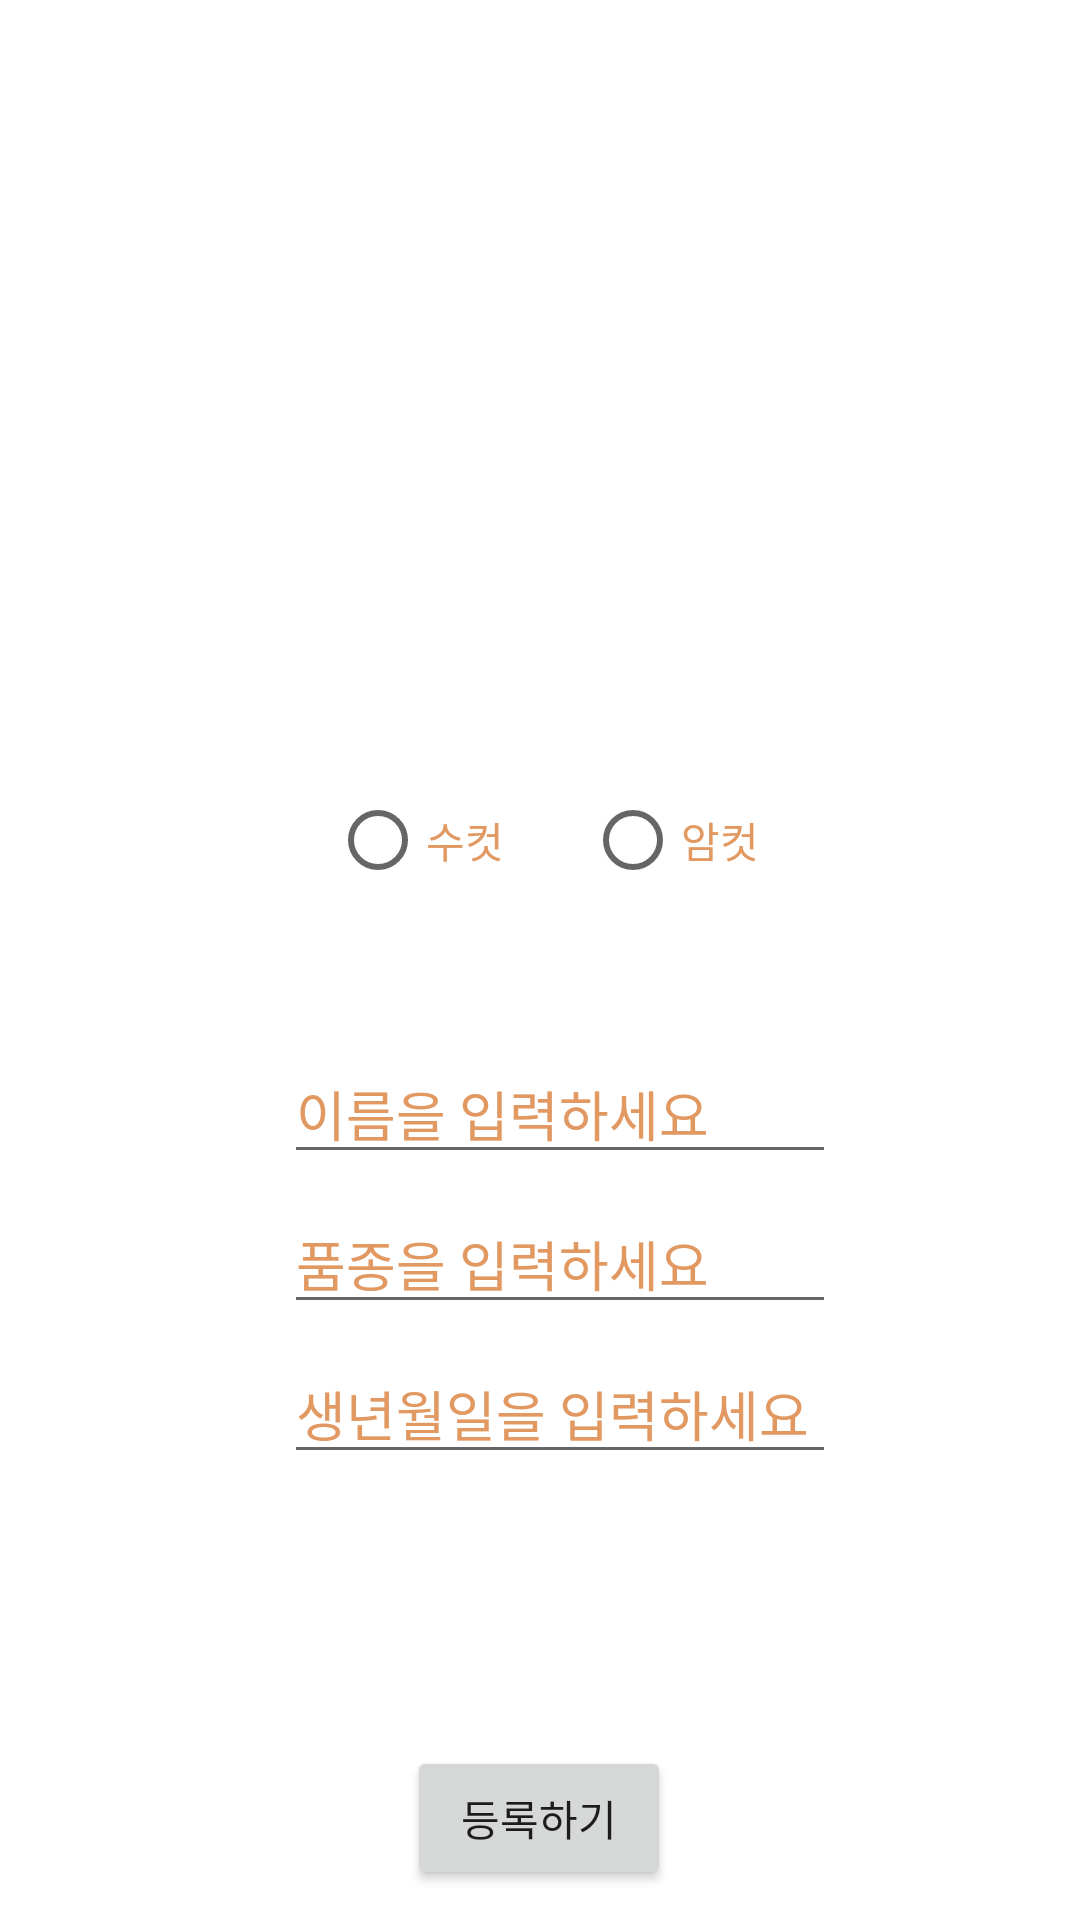

The Android layout XML behind this screen, and the referenced resources:
<!-- AndroidManifest.xml: application theme Theme.Login_Animal -->
<!-- res/layout/register_2.xml -->
<?xml version="1.0" encoding="utf-8"?>
<androidx.constraintlayout.widget.ConstraintLayout xmlns:android="http://schemas.android.com/apk/res/android"
    xmlns:app="http://schemas.android.com/apk/res-auto"
    xmlns:tools="http://schemas.android.com/tools"
    android:layout_width="match_parent"
    android:layout_height="match_parent"
    tools:context=".Main">

    <EditText
        android:id="@+id/editTextTextPersonName5"
        android:layout_width="184dp"
        android:layout_height="40dp"
        android:layout_marginStart="125dp"
        android:layout_marginTop="10dp"
        android:layout_marginEnd="112dp"
        android:ems="10"
        android:fontFamily="@font/esamanru_medium"
        android:inputType="textPersonName"
        android:text="품종을 입력하세요"
        android:textColor="#E19861"
        app:layout_constraintEnd_toEndOf="parent"
        app:layout_constraintStart_toStartOf="parent"
        app:layout_constraintTop_toBottomOf="@+id/editTextTextPersonName" />

    <ImageView
        android:id="@+id/imgView1"
        android:layout_width="247dp"
        android:layout_height="180dp"
        android:layout_marginStart="74dp"
        android:layout_marginTop="32dp"
        android:layout_marginEnd="74dp"
        android:fontFamily="@font/esamanru_medium"
        app:layout_constraintEnd_toEndOf="parent"
        app:layout_constraintStart_toStartOf="parent"
        app:layout_constraintTop_toTopOf="parent"
        app:srcCompat="@drawable/dog" />

    <EditText
        android:id="@+id/editTextTextPersonName"
        android:layout_width="184dp"
        android:layout_height="43dp"
        android:layout_marginStart="125dp"
        android:layout_marginEnd="112dp"
        android:layout_marginBottom="200dp"
        android:ems="10"
        android:fontFamily="@font/esamanru_medium"
        android:inputType="textPersonName"
        android:text="이름을 입력하세요"
        android:textColor="#E19861"
        android:textColorHighlight="#FFCCBC"
        android:textColorHint="#FFCCBC"
        android:textColorLink="#FFCCBC"
        android:textCursorDrawable="@color/black"
        app:layout_constraintBottom_toBottomOf="parent"
        app:layout_constraintEnd_toEndOf="parent"
        app:layout_constraintStart_toStartOf="parent"
        app:layout_constraintTop_toBottomOf="@+id/radioGroup" />

    <RadioGroup
        android:id="@+id/radioGroup"
        android:layout_width="0dp"
        android:layout_height="39dp"
        android:layout_marginStart="110dp"
        android:layout_marginEnd="80dp"
        android:orientation="horizontal"
        android:fontFamily="@font/esamanru_medium"
        app:layout_constraintBottom_toTopOf="@+id/editTextTextPersonName"
        app:layout_constraintEnd_toEndOf="parent"
        app:layout_constraintStart_toStartOf="parent"
        app:layout_constraintTop_toBottomOf="@+id/imgView1">

        <RadioButton
            android:id="@+id/radioButton3"
            android:layout_width="0dp"
            android:layout_height="wrap_content"
            android:layout_weight="1"
            android:fontFamily="@font/esamanru_medium"
            android:text="수컷"
            android:textColor="#E19861" />

        <RadioButton
            android:id="@+id/radioButton4"
            android:layout_width="0dp"
            android:layout_height="wrap_content"
            android:layout_weight="1"
            android:fontFamily="@font/esamanru_medium"
            android:text="암컷"
            android:textColor="#E19861" />

    </RadioGroup>

    <EditText
        android:id="@+id/editTextTextPersonName2"
        android:layout_width="184dp"
        android:layout_height="40dp"
        android:layout_marginStart="125dp"
        android:layout_marginTop="10dp"
        android:layout_marginEnd="112dp"
        android:ems="10"
        android:fontFamily="@font/esamanru_medium"
        android:inputType="textPersonName"
        android:text="생년월일을 입력하세요"
        android:textColor="#E19861"
        app:layout_constraintEnd_toEndOf="parent"
        app:layout_constraintStart_toStartOf="parent"
        app:layout_constraintTop_toBottomOf="@+id/editTextTextPersonName5" />

    <Button
        android:id="@+id/button"
        android:layout_width="wrap_content"
        android:layout_height="wrap_content"
        android:layout_marginStart="41dp"
        android:layout_marginBottom="10dp"
        android:fontFamily="@font/esamanru_medium"
        android:text="등록하기"
        app:layout_constraintBottom_toBottomOf="parent"
        app:layout_constraintStart_toStartOf="@+id/editTextTextPersonName2" />

</androidx.constraintlayout.widget.ConstraintLayout>
<!-- resources referenced by this layout -->
<resources>
  <style name="Theme.Login_Animal" parent="Theme.MaterialComponents.DayNight.DarkActionBar">
          
          <item name="colorPrimary">#FFE0B2</item>
          <item name="colorPrimaryVariant">#FFE0B2</item>
          <item name="colorOnPrimary">@color/white</item>
          
          <item name="colorSecondary">@color/teal_200</item>
          <item name="colorSecondaryVariant">@color/teal_700</item>
          <item name="colorOnSecondary">@color/black</item>
          
          <item name="android:statusBarColor" tools:targetApi="l">?attr/colorPrimaryVariant</item>
          
      </style>
  <!-- not gathered from this repository: default colours our renderer supplied (Android Studio template values) -->
  <color name="teal_200">#FF03DAC5</color>
  <color name="teal_700">#FF018786</color>
  <color name="black">#FF000000</color>
  <color name="white">#FFFFFFFF</color>
</resources>
